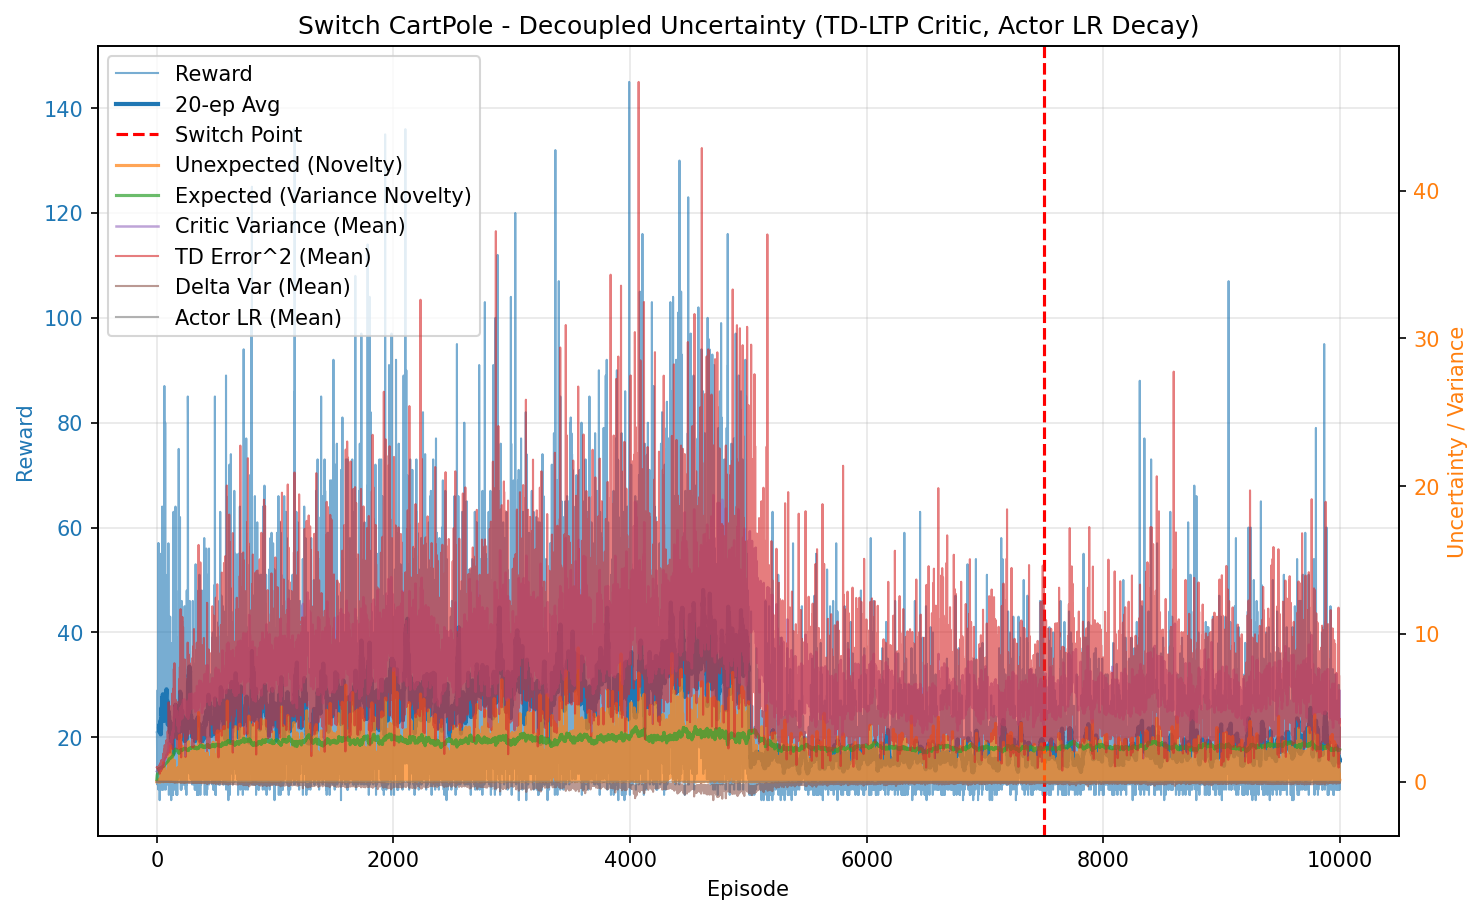

Values plotted in this chart, from the file beside it:
episode, reward, unexpected_uncertainty, expected_uncertainty, mean_variance, mean_td_error_sq, mean_delta_var, mean_actor_lr, mean_abs_td
0, 21.0, 0.0006764, 0.1592, 0.7003, 0.9862, 0.0002584, 1.0000000005082737e-05, 0.9928
1, 21.0, 6.238987655909434e-06, 0.2895, 0.7121, 0.9806, 0.0002351, 1.0000000012473059e-05, 0.9896
2, 18.0, 0.00613, 0.3821, 0.7211, 0.9904, 0.0002313, 1.0000000020254403e-05, 0.9938
3, 11.0, 0.005655, 0.4316, 0.7306, 0.976, 0.0002175, 1.0000000027316497e-05, 0.9837
4, 13.0, 0.0003109, 0.4833, 0.7291, 0.9625, 0.0002015, 1.0000000034044645e-05, 0.9785
5, 12.0, 2.1362441923968665e-05, 0.5263, 0.7433, 0.8803, 0.0001342, 1.000000004174027e-05, 0.9338
6, 14.0, 9.395301317237226e-07, 0.5706, 0.7451, 0.9304, 0.0001706, 1.0000000050438417e-05, 0.9584
7, 29.0, 1.4538524602198314e-09, 0.646, 0.7549, 0.9424, 0.0001544, 1.0000000065925917e-05, 0.9664
8, 14.0, 6.394110740329802e-11, 0.6756, 0.7601, 0.9321, 0.0001521, 1.0000000082052962e-05, 0.9541
9, 18.0, 1.1518605899006008e-12, 0.709, 0.7703, 0.9067, 0.0001181, 1.0000000094150323e-05, 0.941
10, 17.0, 2.593759461729555e-14, 0.7356, 0.7717, 0.8365, 8.168885002248834e-05, 1.0000000107214563e-05, 0.8992
11, 21.0, 2.3923208489643904e-16, 0.763, 0.7738, 0.9342, 0.0001342, 1.0000000120671167e-05, 0.9511
12, 57.0, 0.03011, 0.8182, 0.7918, 0.9563, 0.0001517, 1.0000000145757827e-05, 0.9606
13, 48.0, 0.05264, 0.8477, 0.8014, 0.993, 0.00014, 1.0000000173879055e-05, 0.9766
14, 10.0, 0.005652, 0.8528, 0.812, 0.8752, -6.990042101835102e-05, 1.0000000186328716e-05, 0.8804
15, 57.0, 0.1267, 0.8765, 0.8233, 0.9736, 0.0001109, 1.000000019884407e-05, 0.9689
16, 12.0, 0.008709, 0.88, 0.8228, 0.735, -9.599017780051434e-05, 1.000000021011215e-05, 0.8181
17, 11.0, 0.0007481, 0.8833, 0.8328, 0.7938, -8.994771605384174e-06, 1.0000000213126885e-05, 0.8469
18, 17.0, 0.1136, 0.8881, 0.835, 1.079, 0.0002315, 1.000000021667802e-05, 1.005
19, 11.0, 0.009757, 0.8903, 0.8277, 0.7601, -5.0152361396394503e-05, 1.0000000220088258e-05, 0.8442
20, 10.0, 0.001048, 0.8924, 0.8314, 0.8513, 8.102272600902331e-05, 1.0000000222248886e-05, 0.8688
21, 43.0, 0.1322, 0.9025, 0.8486, 1.073, 0.0002562, 1.0000000227582095e-05, 0.994
22, 11.0, 0.01136, 0.9045, 0.8497, 0.7233, -2.091566920305901e-05, 1.000000023351013e-05, 0.8154
23, 24.0, 0.06968, 0.9098, 0.8642, 1.14, 0.0003013, 1.0000000236789904e-05, 1.007
24, 8.0, 0.01169, 0.9112, 0.8622, 0.54, -0.0003404, 1.0000000240147684e-05, 0.6735
25, 14.0, 0.0005141, 0.913, 0.8559, 0.9999, 0.0001452, 1.0000000242076376e-05, 0.9629
26, 17.0, 0.00164, 0.9147, 0.8546, 0.8863, 2.801189517524329e-05, 1.0000000244275773e-05, 0.9114
27, 18.0, 2.9549782465914424e-05, 0.9163, 0.8551, 0.8286, 1.7864812589178197e-05, 1.0000000246118954e-05, 0.8827
28, 30.0, 0.2063, 0.9207, 0.8711, 1.253, 0.0004557, 1.0000000248512646e-05, 1.055
29, 23.0, 0.03622, 0.924, 0.879, 0.9936, 0.0001235, 1.0000000252629292e-05, 0.9523
30, 21.0, 0.004325, 0.9276, 0.89, 0.9461, 4.1398698079988637e-05, 1.0000000255906938e-05, 0.9062
31, 14.0, 0.06465, 0.9285, 0.8728, 1.031, 0.000152, 1.0000000258477839e-05, 0.9956
32, 32.0, 0.08705, 0.9337, 0.8987, 1.085, 0.0001698, 1.0000000261519558e-05, 0.9795
33, 28.0, 0.01376, 0.9382, 0.9082, 0.9642, -7.440948758406028e-07, 1.0000000266834707e-05, 0.9252
34, 30.0, 1.7033695570861035e-05, 0.9399, 0.8941, 0.712, -0.0001377, 1.0000000270913089e-05, 0.7898
35, 55.0, 0.1059, 0.9416, 0.8906, 1.049, 9.110955621869577e-05, 1.000000027241176e-05, 0.9364
36, 14.0, 0.1512, 0.9429, 0.9049, 1.21, 0.0001347, 1.0000000273859764e-05, 1.006
37, 50.0, 0.7216, 0.9517, 0.9298, 1.323, 0.0002651, 1.0000000277566153e-05, 1.053
38, 16.0, 0.6137, 0.9554, 0.9548, 1.456, 0.0004338, 1.0000000285031063e-05, 1.129
39, 20.0, 0.03165, 0.9617, 0.9813, 0.9261, -0.0003925, 1.000000029055556e-05, 0.8189
40, 45.0, 0.06255, 0.972, 0.9814, 1.231, 0.0001571, 1.00000003009862e-05, 0.9904
41, 15.0, 0.4302, 0.9741, 0.9735, 1.438, 0.000405, 1.0000000308643814e-05, 1.122
42, 10.0, 0.08244, 0.9756, 0.979, 0.8142, -0.0001317, 1.0000000310966208e-05, 0.8148
43, 22.0, 0.06389, 0.9788, 0.9845, 1.055, 2.7497143503924402e-05, 1.0000000314124131e-05, 0.9357
44, 27.0, 0.2463, 0.9839, 1.001, 1.235, 0.0001226, 1.000000031891143e-05, 1
45, 64.0, 0.06867, 0.995, 1.014, 1.263, 1.1975585758161749e-05, 1.0000000329690555e-05, 0.9537
46, 14.0, 0.1848, 0.9983, 1.04, 1.341, 5.759057542869964e-05, 1.000000033851995e-05, 1.021
47, 10.0, 0.05966, 0.9996, 1.024, 1.034, -3.0090948626914846e-05, 1.0000000341843176e-05, 0.8218
48, 40.0, 0.1328, 1.007, 1.043, 1.4, -5.1958946432409134e-05, 1.0000000347294394e-05, 0.994
49, 12.0, 0.1734, 1.009, 1.047, 1.378, 0.0001379, 1.0000000354131378e-05, 1.034
50, 18.0, 0.09403, 1.013, 1.07, 1.229, -6.595051945121583e-06, 1.0000000358292678e-05, 0.9468
51, 42.0, 0.2049, 1.022, 1.075, 1.365, 0.0001812, 1.0000000366922734e-05, 1.057
52, 11.0, 0.3781, 1.024, 1.099, 1.661, 0.0002974, 1.000000037555421e-05, 1.085
53, 15.0, 0.1074, 1.028, 1.105, 1.329, -0.0002037, 1.0000000380132036e-05, 0.94
54, 14.0, 0.03207, 1.031, 1.108, 1.171, -0.0001787, 1.0000000385764394e-05, 0.8639
55, 23.0, 0.0001893, 1.034, 1.088, 0.9744, -0.0005906, 1.00000003920726e-05, 0.7876
56, 16.0, 0.1403, 1.037, 1.112, 1.412, -8.433117491308373e-05, 1.0000000395683948e-05, 1.023
57, 46.0, 1.292, 1.05, 1.146, 1.927, 0.000288, 1.0000000405832702e-05, 1.21
58, 32.0, 0.04415, 1.062, 1.194, 1.242, -0.0005348, 1.0000000426155526e-05, 0.9167
59, 10.0, 0.02847, 1.064, 1.18, 1.332, -0.0005366, 1.0000000439084952e-05, 0.8626
... 9,940 more rows
